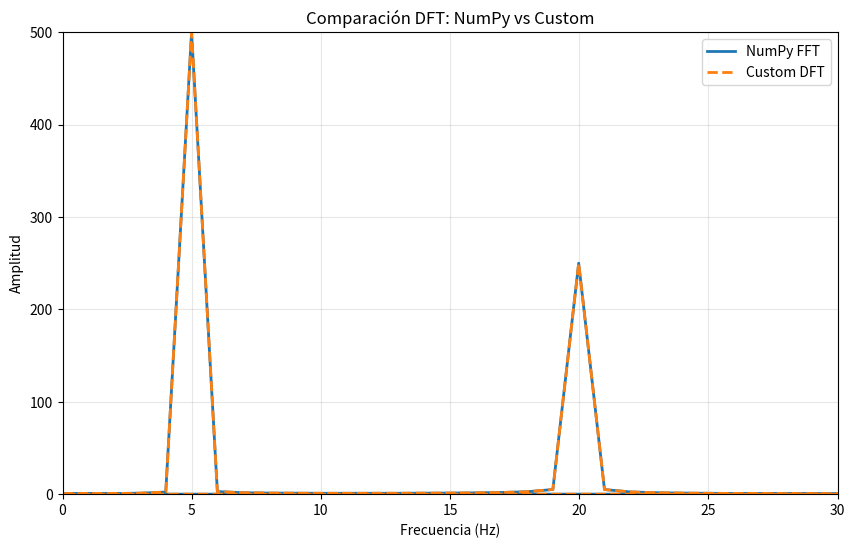

Generate this figure with matplotlib:
# from DFT import dft
import numpy as np
# import matplotlib
# matplotlib.use('Agg') # Use 'Agg' backend for non-interactive plotting, but this is not needed if we want to display the plot interactively
import matplotlib.pyplot as plt
#================================================================== code from DFT.py
from numpy import zeros
from cmath import exp, pi
def dft(y):
    N = len(y)
    c = zeros(N//2 + 1, complex)

    for k in range(N//2 + 1):
        for n in range(N):
            c[k] += y[n] * exp(-2j * pi * k * n/N)
    return c
#==================================================================
# n de puntos
N = 1000
t = np.linspace(0,1,N)

# señal compuesta por dos frecuencias
y = np.sin(2*np.pi*5*t) + 0.5*np.cos(2*np.pi*20*t)
# transformada de Fourier
c1 = np.fft.fft(y)
# frecuencia
f = np.fft.fftfreq(N, t[1] - t[0])

# el del script de DFT
c2 = dft(y)

# Plot only the positive frequencies for comparison
n_freq = len(c2)
f_positive = f[:n_freq]

plt.figure(figsize=(10, 6))
plt.plot(f_positive, np.abs(c1[:n_freq]), label='NumPy FFT', linewidth=2)
plt.plot(f_positive, np.abs(c2), label='Custom DFT', linestyle='--', linewidth=2)

plt.xlim(0, 30)
plt.ylim(0, 500)
plt.xlabel('Frecuencia (Hz)')
plt.ylabel('Amplitud')
plt.legend()
plt.title('Comparación DFT: NumPy vs Custom')
plt.grid(True, alpha=0.3)
# plt.tight_layout()
# plt.savefig('dft_ejemplo1_result.png', dpi=100)
# print("Plot saved as 'dft_ejemplo1_result.png'")
plt.show()
